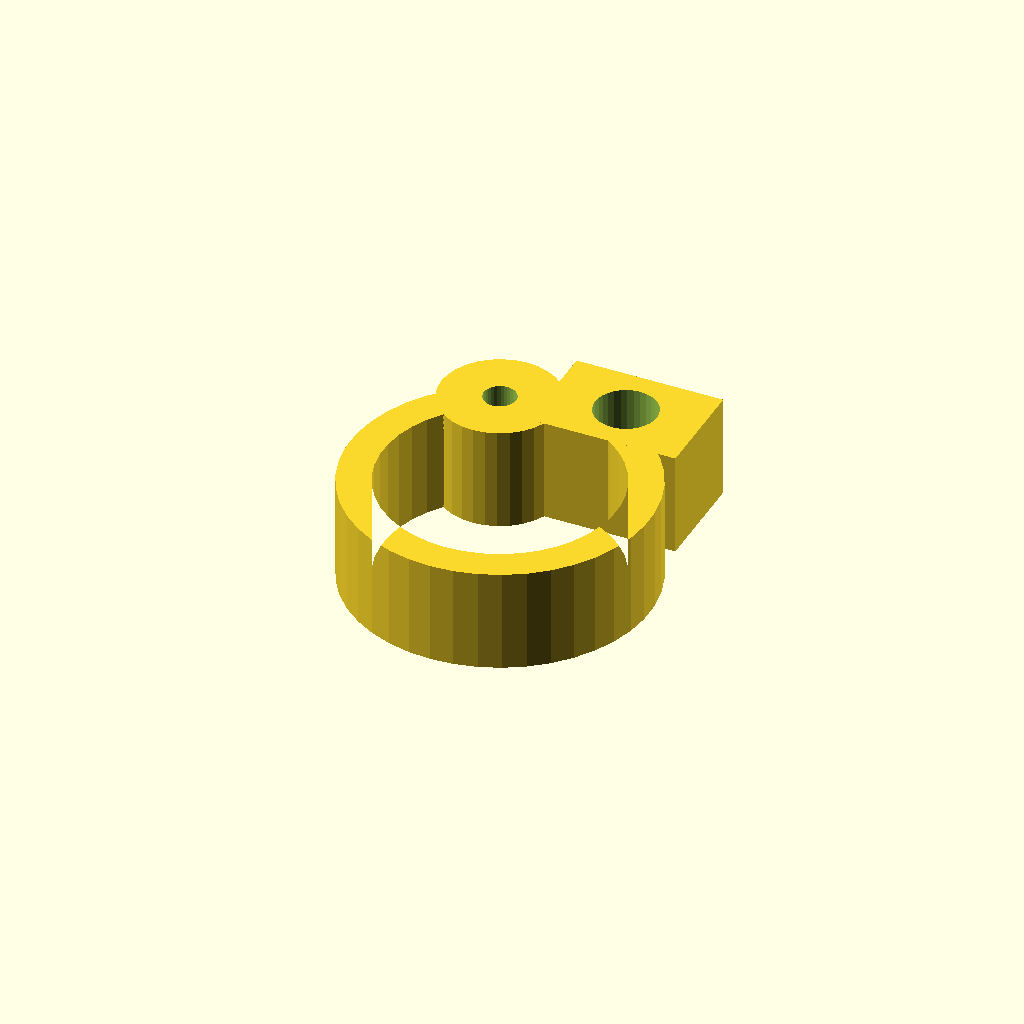
Cell 1 — every parameter at its default value.
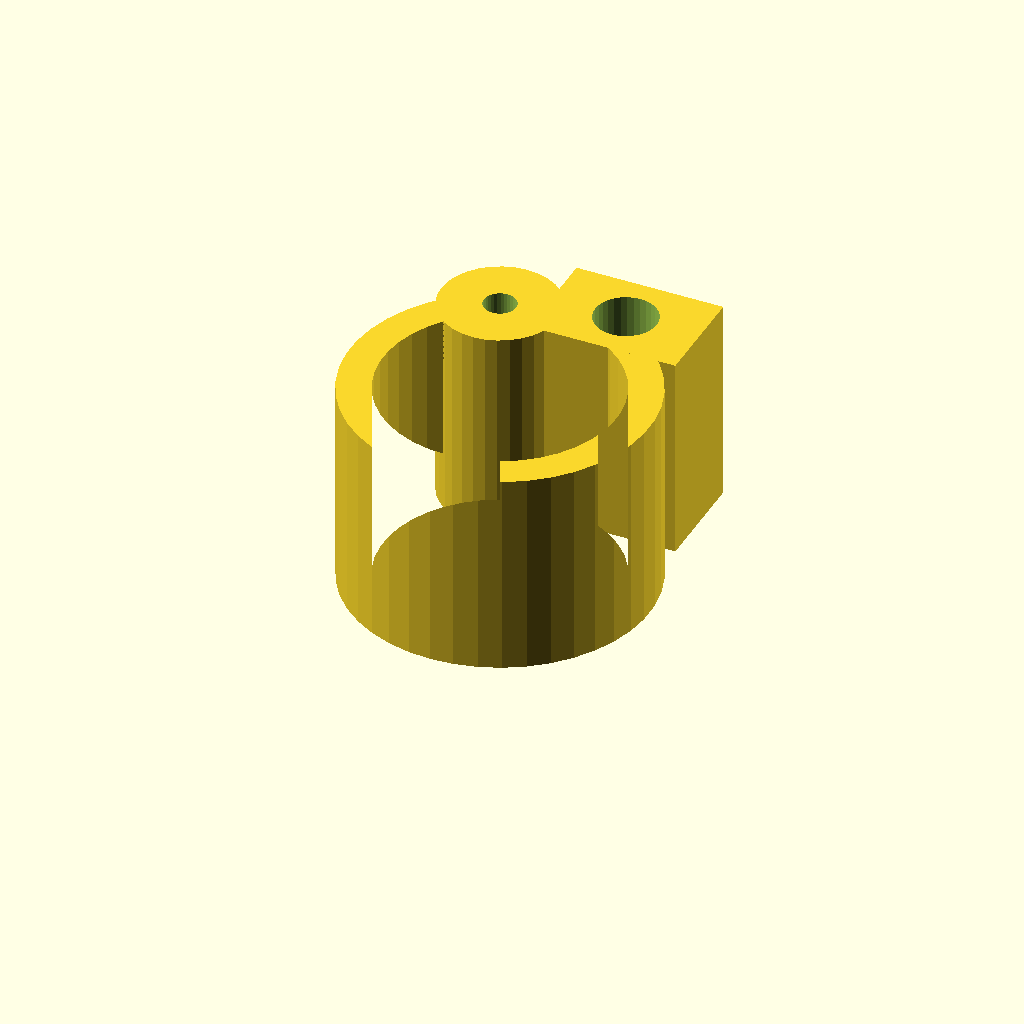
Cell 2: the same model with clamp_w = 28.
One fixed orthographic camera (rotation 55°, 0°, 25°; colour scheme Cornfield) for every cell.
The OpenSCAD source (optional_data/data/gen3/pipeclamps/part_0043.scad):
$fn = 32;

// ----------------------------------------------------------------------
// Pipe clamp: 40.76 mm ring, 4.5 mm wall, 14 mm wide
// ----------------------------------------------------------------------

// --- parameters (mm) ---
outer_r = 20.38;          // clamp outside radius
inner_r = 15.88;          // pipe bore radius
band = 4.5;               // band thickness
clamp_w = 14;             // clamp width
opening = 50;             // opening angle between the ends
lug_w = 20;               // lug width
lug_len = 14;             // lug length
bolt_d = 8.4;             // bolt hole
knuckle_d = 16;           // hinge knuckle diameter
pin_d = 4.4;              // hinge pin hole

clamp_profile = [[-8.613, 18.471], [-11.281, 16.973], [-13.696, 15.092], [-15.801, 12.872], [-17.55, 10.361], [-18.903, 7.616], [-19.831, 4.7], [-20.311, 1.678], [-20.333, -1.382], [-19.897, -4.411], [-19.012, -7.34], [-17.699, -10.104], [-15.986, -12.64], [-13.914, -14.892], [-11.527, -16.807], [-8.881, -18.343], [-6.034, -19.466], [-3.051, -20.15], [0, -20.38], [3.051, -20.15], [6.034, -19.466], [8.881, -18.343], [11.527, -16.807], [13.914, -14.892], [15.986, -12.64], [17.699, -10.104], [19.012, -7.34], [19.897, -4.411], [20.333, -1.382], [20.311, 1.678], [19.831, 4.7], [18.903, 7.616], [17.55, 10.361], [15.801, 12.872], [13.696, 15.092], [11.281, 16.973], [8.613, 18.471], [6.711, 14.392], [8.79, 13.225], [10.671, 11.76], [12.312, 10.029], [13.675, 8.073], [14.729, 5.934], [15.452, 3.662], [15.826, 1.307], [15.843, -1.077], [15.504, -3.437], [14.814, -5.72], [13.791, -7.873], [12.457, -9.849], [10.841, -11.603], [8.982, -13.096], [6.92, -14.293], [4.702, -15.168], [2.378, -15.701], [0, -15.88], [-2.378, -15.701], [-4.702, -15.168], [-6.92, -14.293], [-8.982, -13.096], [-10.841, -11.603], [-12.457, -9.849], [-13.791, -7.873], [-14.814, -5.72], [-15.504, -3.437], [-15.843, -1.077], [-15.826, 1.307], [-15.452, 3.662], [-14.729, 5.934], [-13.675, 8.073], [-12.312, 10.029], [-10.671, 11.76], [-8.79, 13.225], [-6.711, 14.392]];

difference() {
  union() {
    linear_extrude(height = clamp_w) polygon(clamp_profile);
    /* hinge knuckle, sunk 2 mm into the band end */
    translate([-7.66, 16.43, 0]) cylinder(h = clamp_w, d = knuckle_d);
    /* bolt lug on the other end */
    translate([-2.34, 13.43, 0]) cube([lug_w, 14, clamp_w]);
  }
  translate([7.66, 20.43, -2.5]) cylinder(h = clamp_w + 5, d = bolt_d);
  translate([-7.66, 16.43, -2.5]) cylinder(h = clamp_w + 5, d = pin_d);
}
Customizer parameters (derived from the source; name, type, default, range or options):
outer_r: number, default 20.38
inner_r: number, default 15.88
band: number, default 4.5
clamp_w: number, default 14
opening: number, default 50
lug_w: number, default 20
lug_len: number, default 14
bolt_d: number, default 8.4
knuckle_d: number, default 16
pin_d: number, default 4.4
